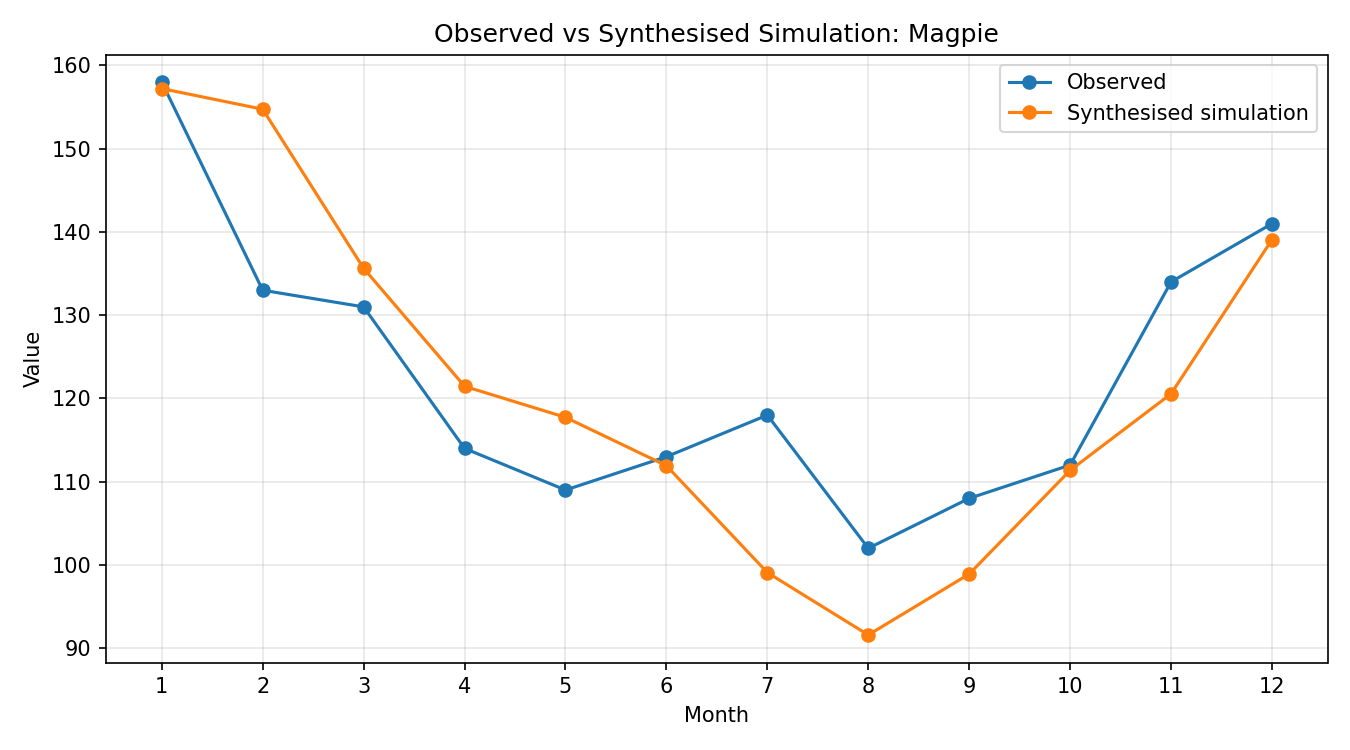

Values plotted in this chart, from the file beside it:
month, observed, simulated_raw, synthesised
1, 158, 0.9592, 157.2
2, 133, 0.9441, 154.7
3, 131, 0.8275, 135.6
4, 114, 0.741, 121.5
5, 109, 0.7182, 117.7
6, 113, 0.6828, 111.9
7, 118, 0.6045, 99.08
8, 102, 0.5588, 91.59
9, 108, 0.6034, 98.91
10, 112, 0.6794, 111.4
11, 134, 0.7355, 120.6
12, 141, 0.8485, 139.1
